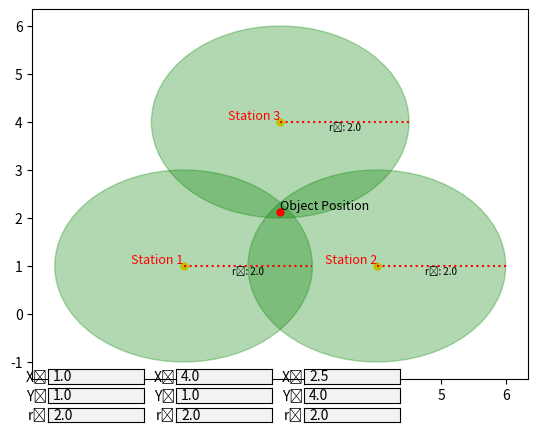

This figure's Python source:
import numpy as np
import matplotlib.pyplot as plt
from matplotlib.widgets import TextBox

def trilaterate (p1, p2, p3, r1, r2, r3):
    x1, y1 = p1
    x2, y2 = p2
    x3, y3 = p3

    A = 2 * (x2 - x1)
    B = 2 * (y2 - y1)
    C = r1**2 - r2**2 - x1**2 + x2**2 - y1**2 + y2**2
    D = 2 * (x3 - x2)
    E = 2 * (y3 - y2)
    F = r2**2 - r3**2 - x2**2 + x3**2 - y2**2 + y3**2

    x = (C*E - F*B) / (E*A - B*D)
    y = (C*D - A*F) / (B*D - A*E)

    return x, y

# Initial pt coordinates
init_pt_x0, init_pt_y0 = 1, 1
init_pt_x1, init_pt_y1 = 4, 1
init_pt_x2, init_pt_y2 = 2.5,4

# circle properties
init_cir_rad = 2
cir_color = 'green'
cir_alpha = 0.3

# Set up the figure and axis
fig, ax = plt.subplots()
#ax.set_xlim(0, 100)
#ax.set_ylim(0, 100)

# Plot the initial circle
cir0 = plt.Circle((init_pt_x0, init_pt_y0), init_cir_rad, color=cir_color, alpha=cir_alpha)
cir1 = plt.Circle((init_pt_x1, init_pt_y1), init_cir_rad, color=cir_color, alpha=cir_alpha)
cir2 = plt.Circle((init_pt_x2, init_pt_y2), init_cir_rad, color=cir_color, alpha=cir_alpha)
ax.add_patch(cir0)
ax.add_patch(cir1)
ax.add_patch(cir2)

# Plot the initial point
pt0, = ax.plot(init_pt_x0, init_pt_y0, 'yo', markersize=5)
pt1, = ax.plot(init_pt_x1, init_pt_y1, 'yo', markersize=5)
pt2, = ax.plot(init_pt_x2, init_pt_y2, 'yo', markersize=5)

f_pt = trilaterate((init_pt_x0,init_pt_y0),(init_pt_x1,init_pt_y1),(init_pt_x2,init_pt_y2),init_cir_rad,init_cir_rad,init_cir_rad)
Object, = ax.plot(f_pt[0],f_pt[1],'ro',markersize=5)

# Plot r line and value
line0, = plt.plot([init_pt_x0, init_pt_x0 + init_cir_rad], [init_pt_y0, init_pt_y0],'r:')
line1, = plt.plot([init_pt_x1, init_pt_x1 + init_cir_rad], [init_pt_y1, init_pt_y1],'r:')
line2, = plt.plot([init_pt_x2, init_pt_x2 + init_cir_rad], [init_pt_y2, init_pt_y2],'r:')

# Display the initial radius value
radius0_text = ax.text(init_pt_x0 + init_cir_rad / 2, init_pt_y0 ,
                      f"r₁: {init_cir_rad:.1f}",ha='center',va='top', fontsize=7, color='black')
radius1_text = ax.text(init_pt_x1 + init_cir_rad / 2, init_pt_y1,
                      f"r₂: {init_cir_rad:.1f}",ha='center',va='top', fontsize=7, color='black')
radius2_text = ax.text(init_pt_x2 + init_cir_rad / 2, init_pt_y2,
                      f"r₃: {init_cir_rad:.1f}",ha='center',va='top', fontsize=7, color='black')
Station0_text = ax.text(init_pt_x0, init_pt_y0,
                      "Station 1",ha='right',va='bottom', fontsize=9, color='red')
Station1_text = ax.text(init_pt_x1, init_pt_y1,
                      "Station 2",ha='right',va='bottom', fontsize=9, color='red')
Station2_text = ax.text(init_pt_x2, init_pt_y2,
                      "Station 3",ha='right',va='bottom', fontsize=9, color='red')
Object_text = ax.text(f_pt[0],f_pt[1], "Object Position",ha='left',va='bottom',fontsize=9,color='black')

# Text box positions
text_x0_ax = plt.axes([0.15, 0.1, 0.15, 0.03], facecolor='lightgoldenrodyellow')
text_y0_ax = plt.axes([0.15, 0.06, 0.15, 0.03], facecolor='lightgoldenrodyellow')
text_radius0_ax = plt.axes([0.15, 0.02, 0.15, 0.03], facecolor='lightgoldenrodyellow')
text_x1_ax = plt.axes([0.35, 0.1, 0.15, 0.03], facecolor='lightgoldenrodyellow')
text_y1_ax = plt.axes([0.35, 0.06, 0.15, 0.03], facecolor='lightgoldenrodyellow')
text_radius1_ax = plt.axes([0.35, 0.02, 0.15, 0.03], facecolor='lightgoldenrodyellow')
text_x2_ax = plt.axes([0.55, 0.1, 0.15, 0.03], facecolor='lightgoldenrodyellow')
text_y2_ax = plt.axes([0.55, 0.06, 0.15, 0.03], facecolor='lightgoldenrodyellow')
text_radius2_ax = plt.axes([0.55, 0.02, 0.15, 0.03], facecolor='lightgoldenrodyellow')

# Create the text boxes for X, Y coordinates, and the radius
text_x0 = TextBox(text_x0_ax, 'X₁', initial="{:.1f}".format(init_pt_x0))
text_y0 = TextBox(text_y0_ax, 'Y₁', initial="{:.1f}".format(init_pt_y0))
text_radius0 = TextBox(text_radius0_ax, 'r₁', initial="{:.1f}".format(init_cir_rad))
text_x1 = TextBox(text_x1_ax, 'X₂', initial="{:.1f}".format(init_pt_x1))
text_y1 = TextBox(text_y1_ax, 'Y₂', initial="{:.1f}".format(init_pt_y1))
text_radius1 = TextBox(text_radius1_ax, 'r₂', initial="{:.1f}".format(init_cir_rad))
text_x2 = TextBox(text_x2_ax, 'X₃', initial="{:.1f}".format(init_pt_x2))
text_y2 = TextBox(text_y2_ax, 'Y₃', initial="{:.1f}".format(init_pt_y2))
text_radius2 = TextBox(text_radius2_ax, 'r₃', initial="{:.1f}".format(init_cir_rad))

def update(val):
    """Update the circle, point, line, and radius text based on the text box values"""
    try:
        pt_x0 = float(text_x0.text)
        pt_y0 = float(text_y0.text)
        rad0 = float(text_radius0.text)
        pt_x1 = float(text_x1.text)
        pt_y1 = float(text_y1.text)
        rad1 = float(text_radius1.text)
        pt_x2 = float(text_x2.text)
        pt_y2 = float(text_y2.text)
        rad2 = float(text_radius2.text)
        

        pt0.set_data(pt_x0, pt_y0)
        cir0.set_center((pt_x0, pt_y0))
        cir0.set_radius(rad0)
        pt1.set_data(pt_x1, pt_y1)
        cir1.set_center((pt_x1, pt_y1))
        cir1.set_radius(rad1)
        pt2.set_data(pt_x2, pt_y2)
        cir2.set_center((pt_x2, pt_y2))
        cir2.set_radius(rad2)


        f_pt0 = trilaterate((pt_x0,pt_y0),(pt_x1,pt_y1),(pt_x2,pt_y2),rad0,rad1,rad2)
        Object.set_data(f_pt0[0],f_pt0[1])


        line0.set_data([pt_x0, pt_x0 + rad0], [pt_y0, pt_y0])
        radius0_text.set_text(f"r1: {rad0:.2f}")
        radius0_text.set_position((pt_x0 + rad0 / 2, pt_y0 - 5))
        line1.set_data([pt_x1, pt_x1 + rad1], [pt_y1, pt_y1])
        radius1_text.set_text(f"r2: {rad1:.2f}")
        radius1_text.set_position((pt_x1 + rad1 / 2, pt_y1 - 5))
        line2.set_data([pt_x2, pt_x2 + rad2], [pt_y2, pt_y2])
        radius2_text.set_text(f"r3: {rad2:.2f}")
        radius2_text.set_position((pt_x2 + rad2 / 2, pt_y2 - 5))

        # p0 = (pt_x0,pt_y0)
        # p1 = (pt_x1,pt_y1)
        # p2 = (pt_x2,pt_y2)

        

        fig.canvas.draw_idle()
    except ValueError:
        pass

# Connect the text boxes to the update function
text_x0.on_submit(update)
text_y0.on_submit(update)
text_radius0.on_submit(update)
text_x1.on_submit(update)
text_y1.on_submit(update)
text_radius1.on_submit(update)
text_x2.on_submit(update)
text_y2.on_submit(update)
text_radius2.on_submit(update)

plt.show()

